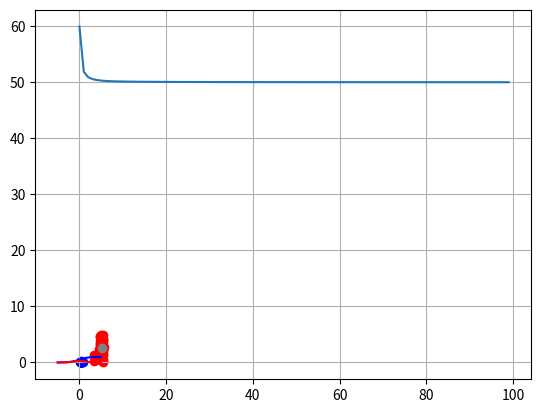

Write the Python code that produced this figure. (Note: this script raises an exception after producing the figure.)
# -*- coding: utf-8 -*-
"""exoplanets_neuralnetwork.ipynb

Automatically generated by Colaboratory.

Original file is located at
    https://colab.research.google.com/<link-removed>
"""

# Commented out IPython magic to ensure Python compatibility.
# %matplotlib inline
from matplotlib import pyplot as plt
import numpy as np

# each poiunt is planetary radius, orbital period, planet type (gas giant or terrestrial)

data = [
    [0.273949, 0.021, 1],
    [0.359459, 0.02, 1],
    [5.21292,	1.336, 0],
    [5.12604,	2.627, 0],
    [0.39588, 0.04, 1],
    [0.39588, 0.023, 1],
    [0.380045, 0.016, 1],
    [5.0826,	0.588, 0],
    [5.21292,	4.53, 0],
    [5.38668,	2.982, 0],
    [0.391921, 0.008, 1],
    [0.284242, 0.003, 1],
    [0.29691, 0.04, 1],
    [5.43013,	2.707, 0],
    [0.32383, 0.079, 1],
    [0.273157, 0.047, 1],
    [0.253363, 0.002, 1],
    [5.25636,	0.633, 0],
    [3.91403,	0.85, 0],
    [0.645284, 0.128, 1],
    [0.288992, 0.01, 1],
    [5.38668,	2.285, 0],
    [0.39588, 0.004, 1],
    [4.3441,	1.098, 0],
    [0.34402, 0.021, 1],
    [5.34324,	4.937, 0],
    [5.12604,	2.24, 0],
    [0.340457, 0.006, 1],
    [5.12604,	4.377, 0],
    [0.352333, 0.005, 1],
    [0.39588, 0.078, 1],
    [5.21292,	4.06, 0],
    [4.77851,	3.351, 0],
    [5.03916,	4.791, 0],
    [0.32858, 0.016, 1],
    [0.279095, 0.078, 1],
    [5.16948,	0.611, 0],
    [4.60475,	2.464, 0],
    [0.376086, 0.031, 1],
    [0.391921, 0.032, 1],
    [5.51701,	2.037, 0],
    [4.82195,	4.716, 0],
    [0.300869, 0.008, 1],
    [0.243466, 0.011, 1],
    [4.64819,	0.414, 0],
    [5.0826,	1.337, 0],
    [0.352333, 0.019, 1],
    [0.344416, 0.012, 1],
    [4.69163,	3.796, 0],
    [5.25636,	3.079, 0],
    [0.391921, 0.032, 1],
    [5.43013,	3.656, 0],
    [4.90883,	4.179, 0],
    [0.376086, 0.033, 1],
    [0.387962, 0.024, 1],
    [5.38668,	3.926, 0],
    [0.316704, 0.008, 1],
    [4.69163,	3.26, 0],
    [4.99572,	1.858, 0],
    [0.324622, 0.062, 1],
    [0.376086, 0.24, 1],
    [4.82195,	2.376, 0],
    [5.47357,	0.035, 0],
    [0.316704, 0.061, 1],
    [0.241487, 0.007, 1],
    [4.90883,	2.693, 0],
    [5.0826,	1.814, 0],
    [5.21292,	3.808, 0],
    [0.316704, 0.055, 1],
    [5.34324,	1.532, 0],
    [5.34324,	1.375, 0],
    [0.313537, 0.033, 1],
    [0.255343, 0.043, 1],
    [5.38668,	0.683, 0],
    [5.56045,	2.838, 0],
    [0.324622, 0.023, 1],
    [4.90883,	4.819, 0],
    [3.24504,	1.259, 0],
    [0.344416, 0.016, 1],
    [5.34324,	2.689, 0],
    [0.372127, 0.061, 1],
    [0.352333, 0.008, 1],
    [0.36421, 0.041, 1],
    [0.712584, 0.103, 1],
    [3.32758,	0.258, 0],
    [4.95227,	4.337, 0],
    [0.312745, 0.019, 1],
    [0.312745, 0.042, 1],
    [0.340457, 0.01, 1],
    [0.292951, 0.058, 1],
    [4.86539,	4.285, 0],
    [5.34324,	4.152, 0],
    [0.384004, 0.148, 1],
    [5.16948,	2.844, 0],
    [4.77851,	4.463, 0],
    [0.288992, 0.034, 1],
    [4.86539,	1.995, 0],
    [0.384004, 0.056, 1],
    [5.38668,	0.304, 0],
    [5.16948,	4.528, 0],
]

mystery_planet = [5.25636, 2.582]

# scatter plot them

def vis_data():
  plt.grid()

  for i in range(len(data)):
    c = 'b'
    if data[i][2] == 0:
      c = 'r'
    plt.scatter([data[i][0]], [data[i][1]], c=c)

  plt.scatter([mystery_planet[0]], [mystery_planet[1]], c='gray')

vis_data()

# network diagram

#      o    planet type
#     / \   w1, w2, b
#    o   o  planetary radius, orbital period

# defining sigmoid function

def sigmoid(x):
  return 1/(1 + np.exp(-x))

def sigmoid_p(x):
  return sigmoid(x) * (1 - sigmoid(x))

X = np.linspace(-5, 5, 100)

plt.plot(X, sigmoid(X), c="b") # sigmoid in blue
plt.plot(X, sigmoid_p(X), c="r") # sigmoid_p in red

# train

def train():
  #random int of weights
  w1 = np.random.randn()
  w2 = np.random.randn()
  b = np.random.randn()

  iterations = 10000
  learning_rate = 0.2
  costs = [] # store costs during training, analyze

  for i in range(iterations):
    # random point
    ri = np.random.randint(len(data))
    point = data[ri]

    z = point[0] * w1 + point[1] * w2 + b
    pred = sigmoid(z) # network prediction

    target = point[2]

    # cost for current random point
    cost = np.square(pred - target)

    # print the cost over all data points every 1k iterations
    if i % 100 == 0:
      c = 0
      for j in range(len(data)):
        p = data[j]
        p_pred = sigmoid(w1 * p[0] + w2 * p[1] + b)
        c += np.square(p_pred - p[2])
      costs.append(c)

    dcost_dpred = 2 * (pred -target)
    dpred_dz = sigmoid_p(z)

    dz_dw1 = point[0]
    dz_dw2 = point[1]
    dz_db = 1

    dcost_dz = dcost_dpred * dpred_dz

    dcost_dw1 = dcost_dz * dz_dw1
    dcost_dw2 = dcost_dz * dz_dw2
    dcost_db = dcost_dz * dz_db

    w1 = w1 - learning_rate * dcost_dw1
    w2 = w2 - learning_rate * dcost_dw2
    b = b - learning_rate * dcost_db

  return costs, w1, w2, b

costs, w1, w2, b = train()

fig = plt.plot(costs)

b

# predict mystery planet result

z = w1 * mystery_planet[0] + w2 * mystery_planet[1] + b
pred = sigmoid(z)

print(pred)
if pred < 0.5:
  print("Gas Giant")
else:
  print("Terrestrial Planet")

def planet(planetary_radius, orbital_period):
  z = planetary_radius * w1 + orbital_period * w2 + b
  pred = sigmoid(z)
  print(pred)
  if pred < 0.5:
    print("The exoplanet is a gas giant")
  else:
    print("The exoplanet is a terrestrial planet")

pr = input("What is the planet's radius? ")
op = input("What is the planet's orbital period? ")
planet(float(pr), float(op))



